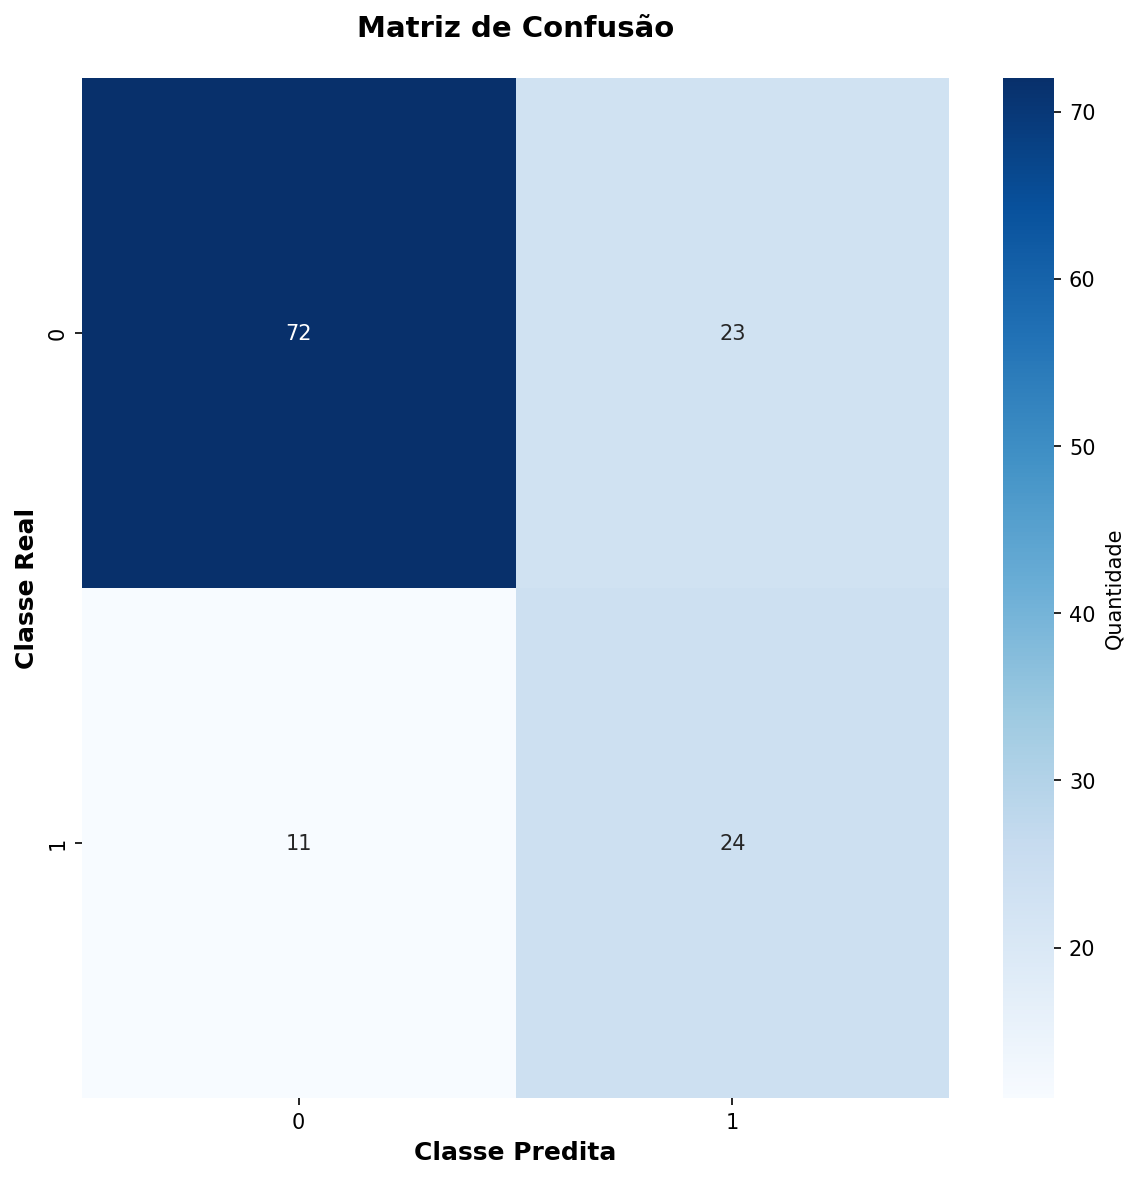

The table this chart was drawn from, first rows:
72, 23
11, 24
